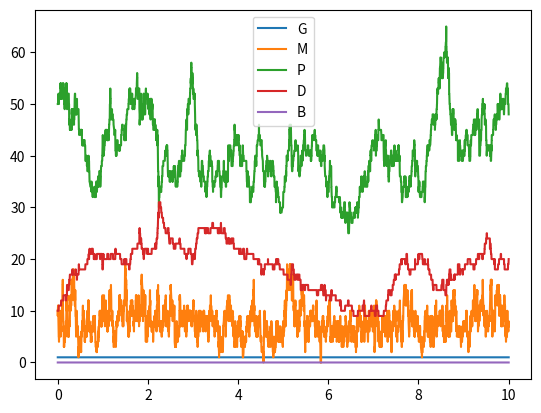
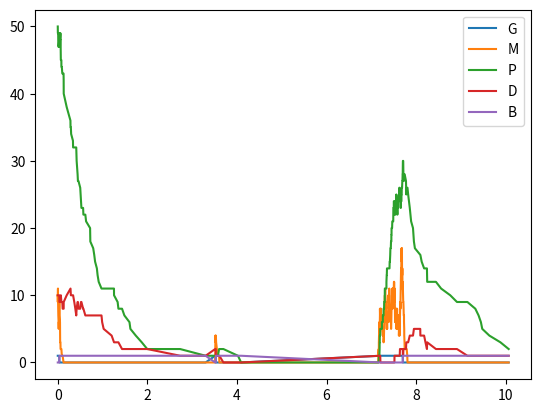

Reproduce these figures in Python, in order.
import matplotlib.pyplot as plt
import numpy as np

displacements = []
t_max = 10


def calc_intensities(X, k):
    # species G, M, P, D, B
    lmbd0 = k[0] * X[0]  # G -> G + M
    lmbd1 = k[1] * X[1]  # M -> M + P
    lmbd2 = k[2] * X[1]  # M -> {}
    lmbd3 = k[3] * X[2]  # P -> {}
    lmbd4 = k[4] * X[2] * (X[2] - 1)  # 2P -> D
    lmbd5 = k[5] * X[3]  # D -> {}
    lmbd6 = k[6] * X[0] * X[3]  # G + D -> B
    lmbd7 = k[7] * X[4]  # B -> G + D
    return [lmbd0, lmbd1, lmbd2, lmbd3, lmbd4, lmbd5, lmbd6, lmbd7]


def calc_l_star(intensities):
    total_intensities = sum(intensities)
    uniform_sample = np.random.uniform(0, total_intensities)
    running_total = 0
    for i, intensity in enumerate(intensities):
        running_total += intensity
        if uniform_sample < running_total:
            return i


def gillespie(initial_x, k):
    X = np.array(initial_x)
    disp = np.array(displacements)
    t = 0
    x_vals = []
    x_ticks = [0]
    for value in X:
        x_vals.append([value])
    while t < t_max:
        intensities = calc_intensities(X, k)
        total_intensities = sum(intensities)
        r = np.random.exponential(1 / total_intensities)
        t += r
        l_star = calc_l_star(intensities)
        X += disp[l_star]
        x_ticks.append(t)
        for index, value in enumerate(X):
            x_vals[index].append(value)
    print(t, X)
    plt.plot(x_ticks, x_vals[0], label='G')
    plt.plot(x_ticks, x_vals[1], label='M')
    plt.plot(x_ticks, x_vals[2], label='P')
    plt.plot(x_ticks, x_vals[3], label='D')
    plt.plot(x_ticks, x_vals[4], label='B')
    plt.legend()
    plt.show()


def set_displacements():
    # species G, M, P, D, B
    displacements.append([0, 1, 0, 0, 0])  # G -> G + M
    displacements.append([0, 0, 1, 0, 0])  # M -> M + P
    displacements.append([0, -1, 0, 0, 0])  # M -> {}
    displacements.append([0, 0, -1, 0, 0])  # P -> {}
    displacements.append([0, 0, -2, 1, 0])  # 2P -> D
    displacements.append([0, 0, 0, -1, 0])  # D -> {}
    displacements.append([-1, 0, 0, -1, 1])  # G + D -> B
    displacements.append([1, 0, 0, 1, -1])  # B -> G + D


def main():
    set_displacements()
    gillespie([1, 10, 50, 10, 0], [200, 10, 25, 1, 0.01, 1, 0, 0])
    gillespie([1, 10, 50, 10, 0], [200, 10, 25, 1, 0.01, 1, 2, 0.1])


if __name__ == '__main__':
    main()
